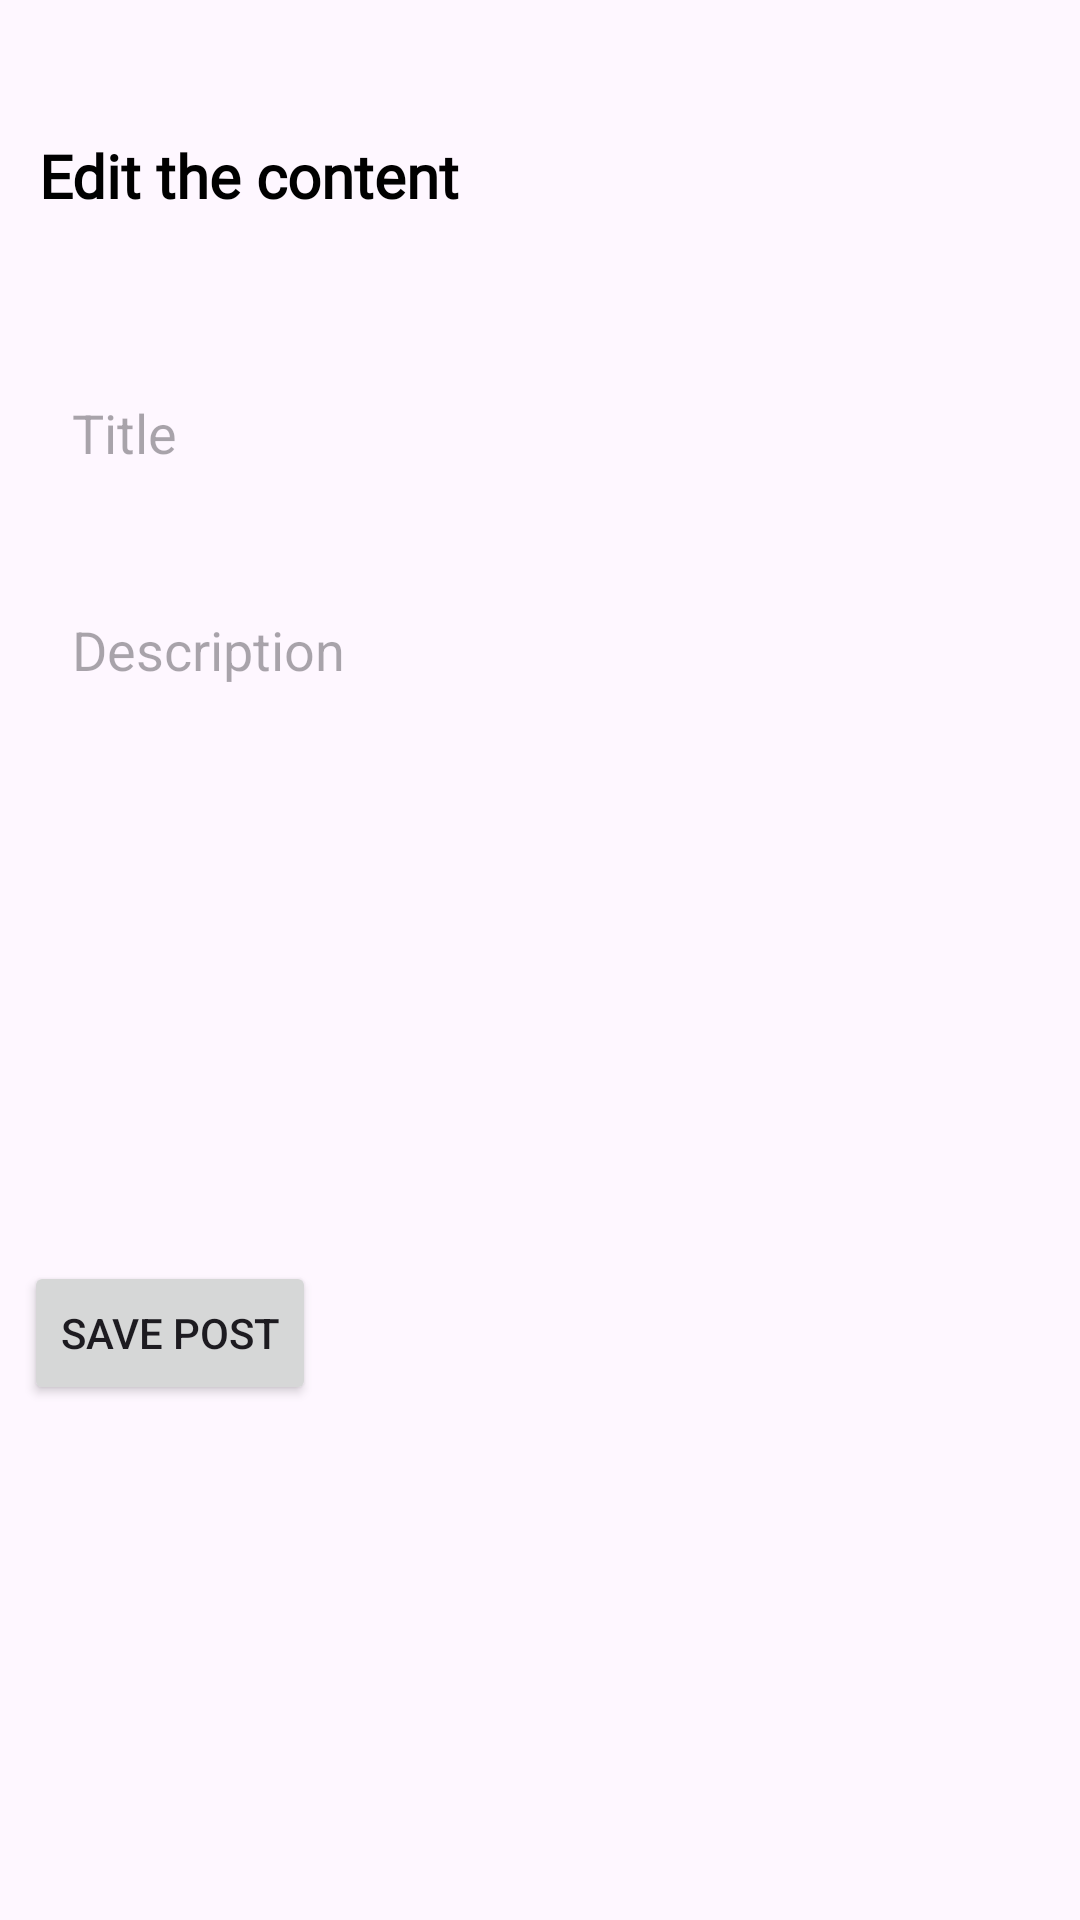

The Android layout XML behind this screen, and the referenced resources:
<!-- AndroidManifest.xml: application theme Theme.SimurghAdmin -->
<!-- res/layout/activity_edit_post.xml -->
<?xml version="1.0" encoding="utf-8"?>
<LinearLayout xmlns:android="http://schemas.android.com/apk/res/android"
    xmlns:app="http://schemas.android.com/apk/res-auto"
    xmlns:tools="http://schemas.android.com/tools"
    android:id="@+id/main"
    android:orientation="vertical"
    android:padding="8dp"
    android:layout_width="match_parent"
    android:layout_height="match_parent"
    tools:context=".EditPostActivity">


    <TextView
        android:layout_width="match_parent"
        android:layout_height="60dp"
        android:layout_marginTop="32dp"
        android:ellipsize="end"
        android:fontFamily="@font/poppins_bold"
        android:maxLines="2"
        android:padding="5dp"
        android:text="Edit the content"
        android:textColor="@color/black"
        android:textSize="20sp"
        android:textStyle="bold" />
    <EditText
        android:id="@+id/etEmail"
        android:layout_width="match_parent"
        android:layout_height="wrap_content"
        android:background="@drawable/edit_text_back"
        android:ellipsize="end"
        android:ems="10"


        android:hint="Title"


        android:maxEms="1"
        android:maxLines="1"
        android:layout_marginTop="16dp"
        android:padding="16dp"
        android:singleLine="true" />

    <EditText
        android:id="@+id/etDesc"
        android:layout_width="match_parent"
        android:layout_height="100dp"
        android:layout_marginTop="16dp"
        android:background="@drawable/edit_text_back"
        android:ellipsize="end"
        android:ems="10"
        android:inputType="textMultiLine"
        android:gravity="top"
        android:hint="Description"

        android:maxEms="10"
        android:maxLines="60"
        android:padding="16dp"
        />

    <ImageView
        android:id="@+id/imageView"
        android:layout_width="100dp"
        android:layout_marginTop="16dp"
        android:layout_height="100dp"
        android:layout_gravity="center_horizontal|center_vertical"
        android:contentDescription="Selected Image"
        android:scaleType="centerCrop"
        android:src="@drawable/baseline_add_a_photo_24" />



    <Button
        android:id="@+id/btnAddPost"
        android:layout_width="wrap_content"
        android:layout_height="wrap_content"
        android:layout_marginTop="16dp"
        android:text="Save Post" />
</LinearLayout>
<!-- resources referenced by this layout -->
<resources>
  <style name="Theme.SimurghAdmin" parent="Base.Theme.SimurghAdmin" />
  <style name="Base.Theme.SimurghAdmin" parent="Theme.Material3.DayNight.NoActionBar">
          
          
      </style>
  <!-- not gathered from this repository: default colours our renderer supplied (Android Studio template values) -->
  <color name="black">#FF000000</color>
</resources>
